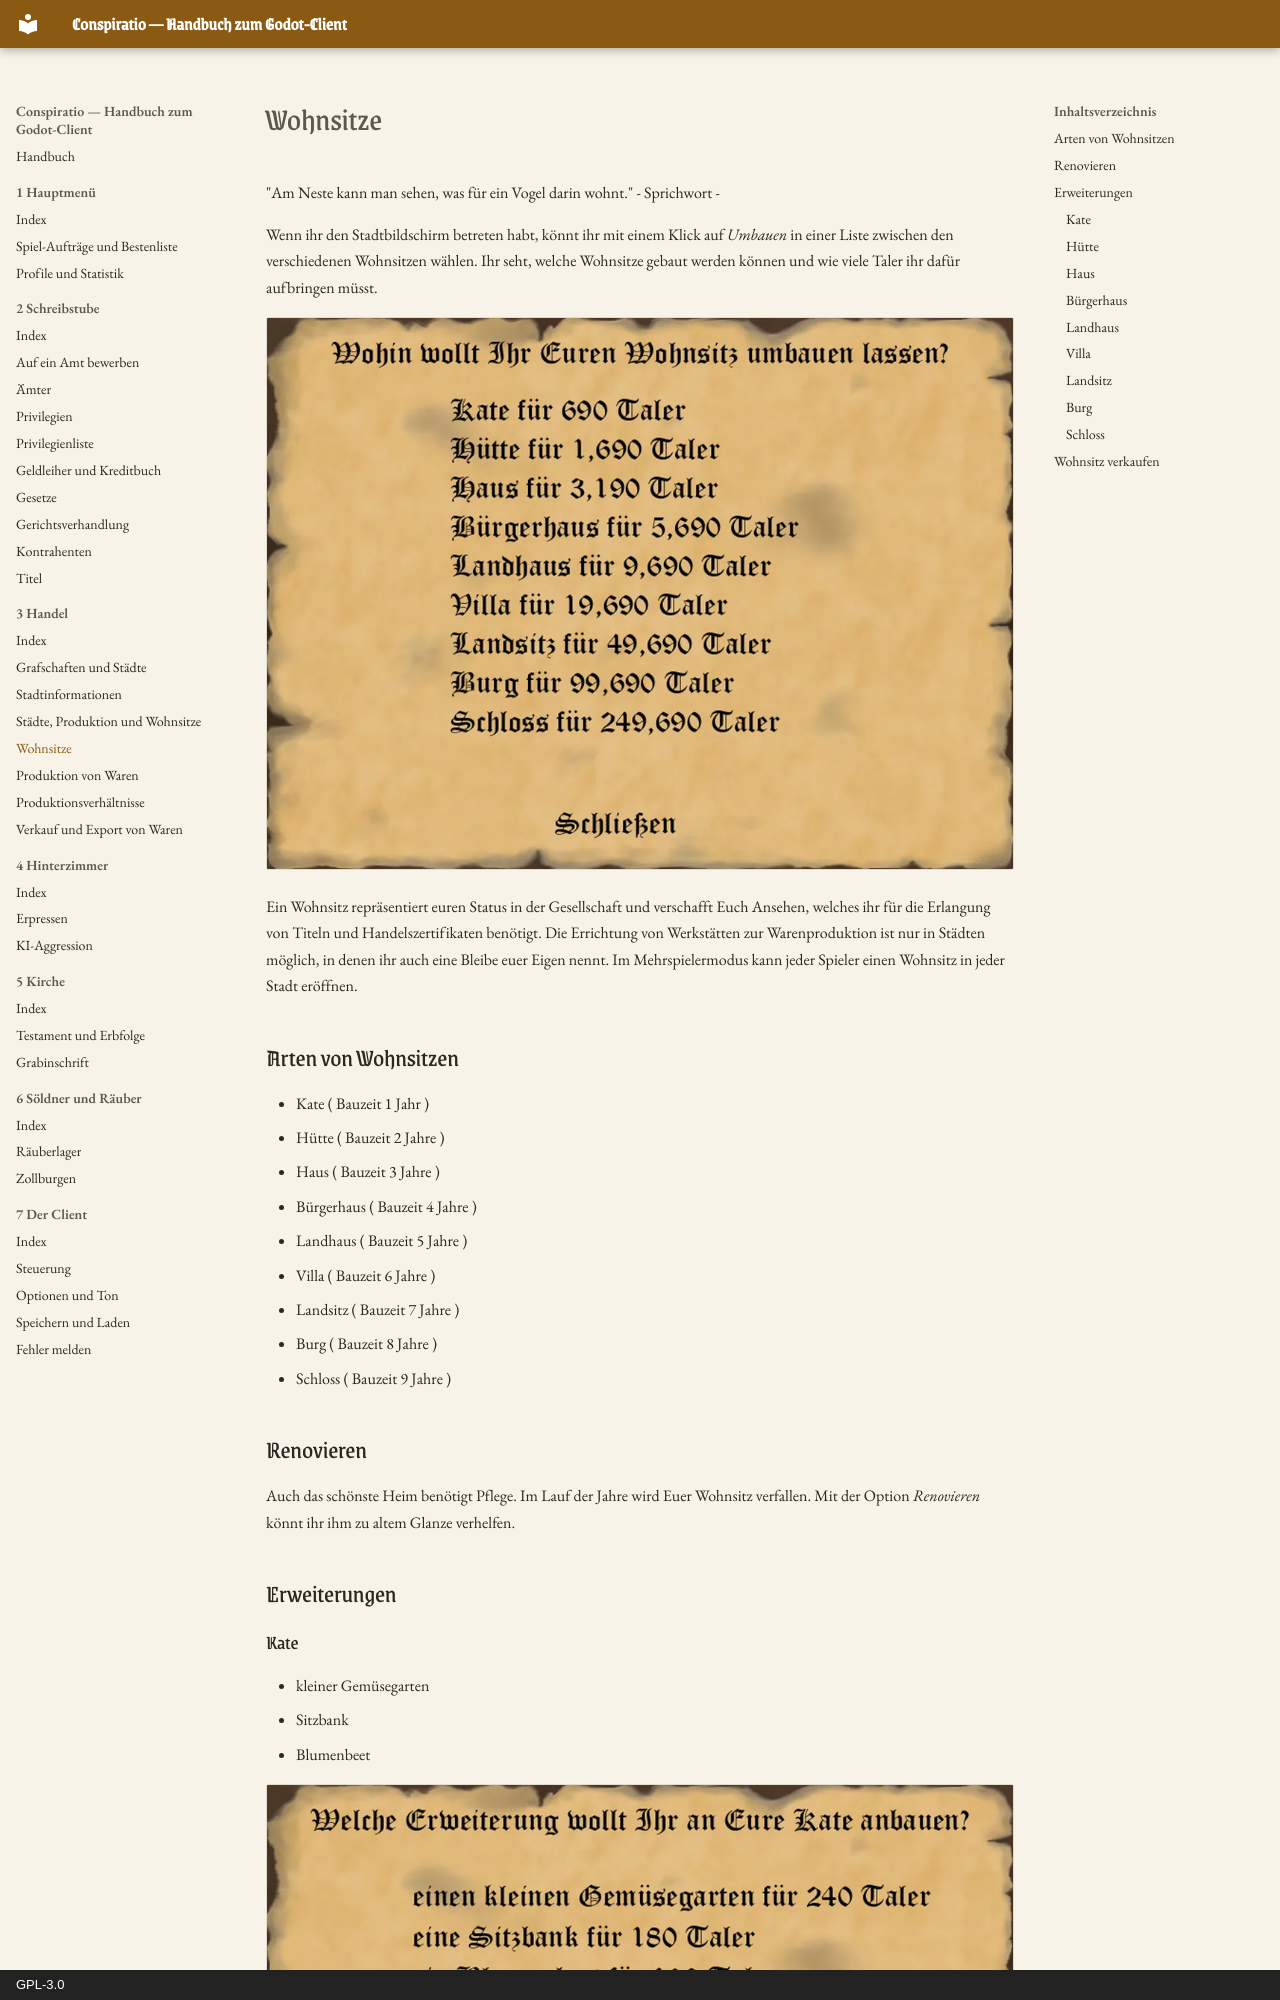

repository: Conspiratio/Conspiratio.Wiki · page: handel/wohnsitze/index.html · generator: mkdocs · copyright: GPL-3.0

"Am Neste kann man sehen, was für ein Vogel darin wohnt." - Sprichwort -

Wenn ihr den Stadtbildschirm betreten habt, könnt ihr mit einem Klick auf _Umbauen_ in einer Liste zwischen den verschiedenen Wohnsitzen wählen. 
Ihr seht, welche Wohnsitze gebaut werden können und wie viele Taler ihr dafür aufbringen müsst. 

![Das Pergament Wohnsitz umbauen mit der Liste der Wohnsitze von der Kate bis zum Schloss samt ihrer Preise](../bilder/handel/wohnsitz-waehlen.webp)

Ein Wohnsitz repräsentiert euren Status in der Gesellschaft und verschafft Euch Ansehen, welches ihr für die Erlangung von Titeln und Handelszertifikaten benötigt.
Die Errichtung von Werkstätten zur Warenproduktion ist nur in Städten möglich, in denen ihr auch eine Bleibe euer Eigen nennt.
Im Mehrspielermodus kann jeder Spieler einen Wohnsitz in jeder Stadt eröffnen.

## Arten von Wohnsitzen

* Kate ( Bauzeit 1 Jahr )
* Hütte ( Bauzeit 2 Jahre )
* Haus ( Bauzeit 3 Jahre )
* Bürgerhaus ( Bauzeit 4 Jahre )
* Landhaus ( Bauzeit 5 Jahre )
* Villa ( Bauzeit 6 Jahre )
* Landsitz ( Bauzeit 7 Jahre )
* Burg ( Bauzeit 8 Jahre )
* Schloss ( Bauzeit 9 Jahre )
